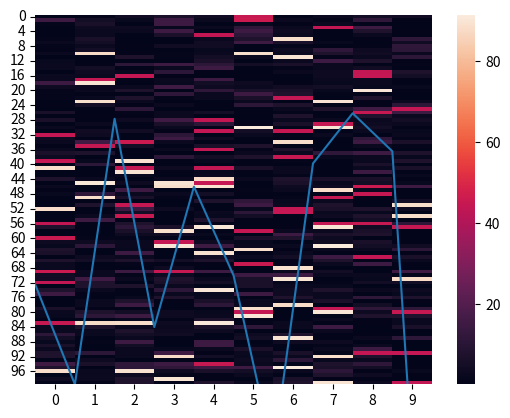

This chart was generated by the following Python code:
import numpy as np
from random import shuffle
import seaborn as sns
import matplotlib.pyplot as plt


def main():
    #defining distances for 10 packages
    def distance(n):
        x = [1,2,3,4,5,6,7,8,9,10]
        shuf = shuffle(x)

        if x[n] == 1:
            dist = 5280 * 1/9
        elif x[n] == 2:
            dist = 5280 *1/8
        elif x[n] == 3:
            dist = 5280 * 1/3
        elif x[n] == 4:
            dist = 5280 * 1/2
        elif x[n] == 5:
            dist = 5280 * 1/8
        elif x[n] == 6:
            dist = 5280 * 2
        elif x[n] == 7:
            dist = 5280 * 4
        elif x[n] == 8:
            dist = 5280 * 2/3
        elif x[n] == 9:
            dist = 5280 * .1
        elif x[n] == 10:
            dist = 5280 * .2
        return dist
    #distance(0)

    def packages(num_deliv):
        package_weight = []
        area = []
        dragco = []

        for i in range(0,num_deliv):
            weight  = np.random.uniform(.5,10)
            package_weight.insert(i, weight)
            if weight > 5: #heavy and bulky
                Area_package = 10
                drag_coef = .82
                area.insert(i,Area_package)
                dragco.insert(i, drag_coef)
            else: #light and form effcient
                Area_package = 2
                drag_coef = .3
                area.insert(i, Area_package)
                dragco.insert(i, drag_coef)

        return package_weight, area , dragco


    def battery(capacity, n ,num_deliv):
        p = packages(num_deliv)
        d = distance(n)
        batlife = capacity / p[n] / d
        #print( batlife,"bat", p[n] , " Pack" , d , " distance")
        #print( p[n],p,'ppppp')

    def drone(num_deliv, Thrust):
        timelist = []
        for n in range(0,10):
            p, A ,CD  = packages(num_deliv)
            d = distance(n)
            speed = 2 / (A[n] * CD[n]) * (Thrust * (1 - (p[n] * 32.2 / Thrust) ** 2) ** .5)
            time = d / speed
            timelist.insert(n,time)

        return (timelist, sum(timelist))

    y = []
    time_sum = []
    def run():
        for i in range(0,100):
            x , z = drone(10, 1000)
            y.insert(i,x)
            time_sum.insert(i,z)
            print ('running')

        return y , time_sum


    a , b = run()
    print(b)

    sns.heatmap(a)
    plt.show()

    sorted(b)
    plt.plot(b)
    plt.show()
    print("ran")








if __name__ == "__main__":
        main()